Run: headless pygame with SDL's dummy video driver; simulated clock (each Clock.tick advances the game by its frame time, no real sleeping); random seed 0; keys injected as events and as key.get_pressed() state; no mouse input.
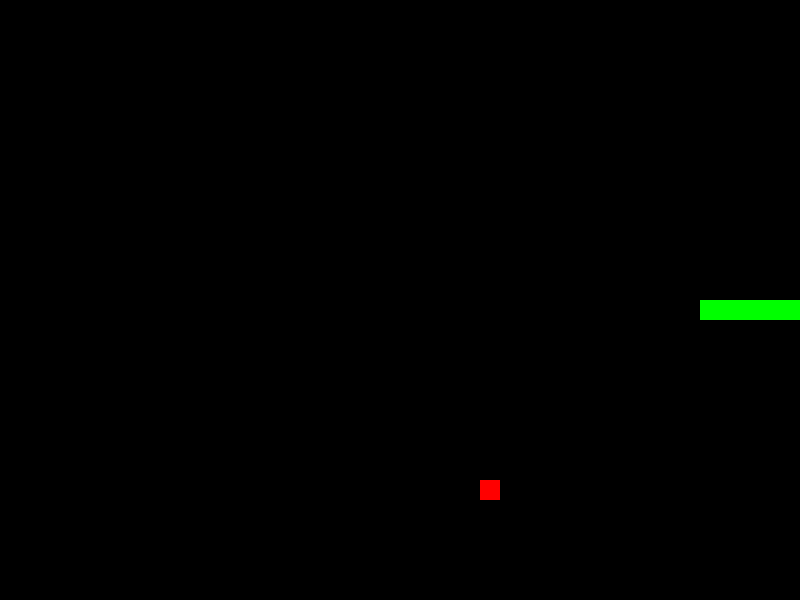
Frame 1 of 1 · flips 1–60 · no input (game ended)

The pygame program that drew these frames:

import pygame
import random

# Initialize Pygame
pygame.init()

# Set up the display
width, height = 800, 600
screen = pygame.display.set_mode((width, height))
pygame.display.set_caption('Snake Game')

# Colors
black = (0, 0, 0)
green = (0, 255, 0)
red = (255, 0, 0)

# Frame rate
clock = pygame.time.Clock()


class Snake:
    def __init__(self):
        self.length = 5
        self.positions = [((width // 40) * 20, (height // 40) * 20 + i * 20) for i in range(5)]
        self.direction = 'RIGHT'
        self.score = 0

    def draw(self, surface):
        for pos in self.positions:
            pygame.draw.rect(surface, green, pygame.Rect(pos[0], pos[1], 20, 20))

    def move(self):
        cur = self.positions[0]
        x, y = cur
        if self.direction == 'RIGHT':
            x += 20
        elif self.direction == 'LEFT':
            x -= 20
        elif self.direction == 'UP':
            y -= 20
        elif self.direction == 'DOWN':
            y += 20
        new_head = (x, y)

        # Game over conditions
        if x < 0 or x >= width or y < 0 or y >= height or new_head in self.positions:
            return False

        self.positions = [new_head] + self.positions[:-1]

        # Eating food
        if new_head == food_pos:
            self.positions.append(self.positions[-1])
            self.score += 1
            spawn_food()

        return True

    def change_direction(self, new_dir):
        # Avoid reversing direction
        dirs = {'RIGHT': 'LEFT', 'LEFT': 'RIGHT', 'UP': 'DOWN', 'DOWN': 'UP'}
        if new_dir != dirs[self.direction]:
            self.direction = new_dir


def spawn_food():
    global food_pos
    food_pos = (random.randint(0, (width - 20) // 20) * 20, random.randint(0, (height - 20) // 20) * 20)
    while food_pos in snake.positions:
        food_pos = (random.randint(0, (width - 20) // 20) * 20, random.randint(0, (height - 20) // 20) * 20)


# Initialize snake and food
snake = Snake()
spawn_food()

# Game loop
running = True
while running:
    for event in pygame.event.get():
        if event.type == pygame.QUIT:
            running = False
        elif event.type == pygame.KEYDOWN:
            if event.key == pygame.K_UP or event.key == pygame.K_w:
                snake.change_direction('UP')
            elif event.key == pygame.K_DOWN or event.key == pygame.K_s:
                snake.change_direction('DOWN')
            elif event.key == pygame.K_LEFT or event.key == pygame.K_a:
                snake.change_direction('LEFT')
            elif event.key == pygame.K_RIGHT or event.key == pygame.K_d:
                snake.change_direction('RIGHT')

    screen.fill(black)
    snake.draw(screen)
    pygame.draw.rect(screen, red, pygame.Rect(food_pos[0], food_pos[1], 20, 20))
    if not snake.move():
        running = False
    pygame.display.update()
    clock.tick(10)

pygame.quit()
